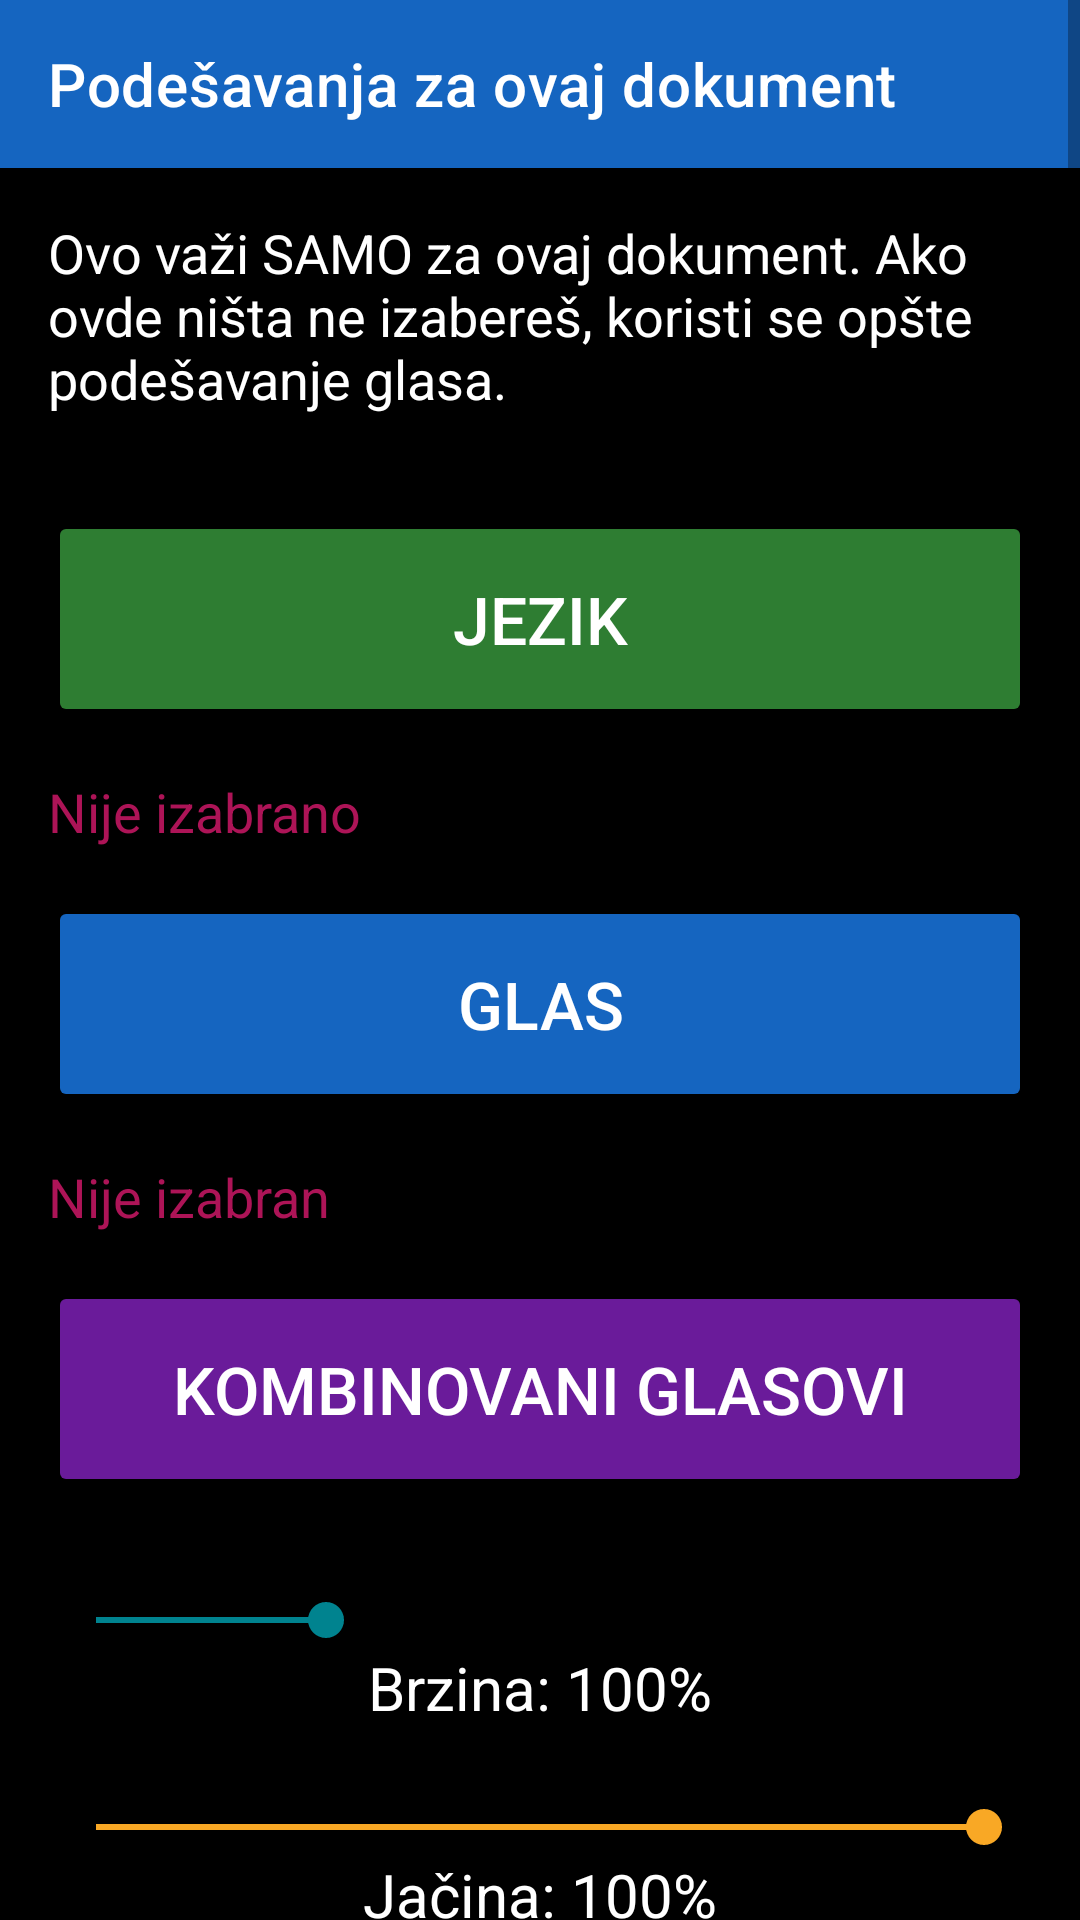

This screen was rendered from an Android layout file. Write that file and the resources it references.
<!-- AndroidManifest.xml: application theme Theme.RecPoRec -->
<!-- res/layout/activity_document_voice_settings.xml -->
<?xml version="1.0" encoding="utf-8"?>
<ScrollView xmlns:android="http://schemas.android.com/apk/res/android"
    xmlns:app="http://schemas.android.com/apk/res-auto"
    android:layout_width="match_parent"
    android:layout_height="match_parent"
    android:fitsSystemWindows="true"
    android:background="@color/background">

    <LinearLayout
        android:layout_width="match_parent"
        android:layout_height="wrap_content"
        android:orientation="vertical">

        <androidx.appcompat.widget.Toolbar
            android:id="@+id/toolbar"
            android:layout_width="match_parent"
            android:layout_height="?attr/actionBarSize"
            android:background="@color/btn_voice"
            android:titleTextColor="@color/text_primary"
            app:title="Podešavanja za ovaj dokument" />

        <TextView
            android:layout_width="match_parent"
            android:layout_height="wrap_content"
            android:padding="16dp"
            android:textSize="18sp"
            android:textColor="@color/text_primary"
            android:text="Ovo važi SAMO za ovaj dokument. Ako ovde ništa ne izabereš, koristi se opšte podešavanje glasa." />

        <Button
            android:id="@+id/btnLanguage"
            android:layout_width="match_parent"
            android:layout_height="72dp"
            android:layout_margin="16dp"
            android:textSize="22sp"
            android:backgroundTint="@color/btn_chapter"
            android:textColor="@color/button_text"
            android:text="Jezik" />

        <TextView
            android:id="@+id/textLanguageStatus"
            android:layout_width="match_parent"
            android:layout_height="wrap_content"
            android:layout_marginHorizontal="16dp"
            android:textSize="18sp"
            android:textColor="@color/btn_page_nav"
            android:accessibilityLiveRegion="polite"
            android:text="Nije izabrano" />

        <Button
            android:id="@+id/btnVoice"
            android:layout_width="match_parent"
            android:layout_height="72dp"
            android:layout_margin="16dp"
            android:textSize="22sp"
            android:backgroundTint="@color/btn_voice"
            android:textColor="@color/button_text"
            android:text="Glas" />

        <TextView
            android:id="@+id/textVoiceStatus"
            android:layout_width="match_parent"
            android:layout_height="wrap_content"
            android:layout_marginHorizontal="16dp"
            android:textSize="18sp"
            android:textColor="@color/btn_page_nav"
            android:accessibilityLiveRegion="polite"
            android:text="Nije izabran" />

        <Button
            android:id="@+id/btnCombinedVoices"
            android:layout_width="match_parent"
            android:layout_height="72dp"
            android:layout_margin="16dp"
            android:textSize="22sp"
            android:backgroundTint="@color/btn_timer"
            android:textColor="@color/button_text"
            android:text="Kombinovani glasovi" />

        <SeekBar
            android:id="@+id/seekSpeed"
            android:layout_width="match_parent"
            android:layout_height="wrap_content"
            android:layout_marginTop="16dp"
            android:layout_marginHorizontal="16dp"
            android:contentDescription="Brzina čitanja. Dvostruko dodirni i prevuci prstom."
            android:max="270"
            android:progress="70"
            android:progressTint="@color/btn_speed"
            android:thumbTint="@color/btn_speed" />

        <TextView
            android:id="@+id/textSpeedStatus"
            android:layout_width="match_parent"
            android:layout_height="wrap_content"
            android:layout_marginHorizontal="16dp"
            android:gravity="center"
            android:textSize="20sp"
            android:textColor="@color/text_primary"
            android:accessibilityLiveRegion="polite"
            android:text="Brzina: 100%" />

        <SeekBar
            android:id="@+id/seekVolume"
            android:layout_width="match_parent"
            android:layout_height="wrap_content"
            android:layout_marginTop="24dp"
            android:layout_marginHorizontal="16dp"
            android:contentDescription="Jačina zvuka. Dvostruko dodirni i prevuci prstom."
            android:max="100"
            android:progress="100"
            android:progressTint="@color/btn_volume"
            android:thumbTint="@color/btn_volume" />

        <TextView
            android:id="@+id/textVolumeStatus"
            android:layout_width="match_parent"
            android:layout_height="wrap_content"
            android:layout_marginHorizontal="16dp"
            android:gravity="center"
            android:textSize="20sp"
            android:textColor="@color/text_primary"
            android:accessibilityLiveRegion="polite"
            android:text="Jačina: 100%" />

        <SeekBar
            android:id="@+id/seekPitch"
            android:layout_width="match_parent"
            android:layout_height="wrap_content"
            android:layout_marginTop="24dp"
            android:layout_marginHorizontal="16dp"
            android:contentDescription="Visina glasa. Dvostruko dodirni i prevuci prstom."
            android:max="150"
            android:progress="50"
            android:progressTint="@color/btn_pitch"
            android:thumbTint="@color/btn_pitch" />

        <TextView
            android:id="@+id/textPitchStatus"
            android:layout_width="match_parent"
            android:layout_height="wrap_content"
            android:layout_marginBottom="24dp"
            android:layout_marginHorizontal="16dp"
            android:gravity="center"
            android:textSize="20sp"
            android:textColor="@color/text_primary"
            android:accessibilityLiveRegion="polite"
            android:text="Visina: 100%" />

        <Button
            android:id="@+id/btnResetVoiceDefaults"
            android:layout_width="match_parent"
            android:layout_height="64dp"
            android:layout_margin="16dp"
            android:textSize="20sp"
            android:backgroundTint="@color/btn_page_nav"
            android:textColor="@color/button_text"
            android:text="Vrati na zadano" />

        <Button
            android:id="@+id/btnBack"
            android:layout_width="match_parent"
            android:layout_height="64dp"
            android:layout_marginHorizontal="16dp"
            android:layout_marginBottom="16dp"
            android:textSize="20sp"
            android:backgroundTint="@color/btn_combined"
            android:textColor="@color/button_text"
            android:text="Nazad" />

    </LinearLayout>
</ScrollView>
<!-- resources referenced by this layout -->
<resources>
  <color name="background">#000000</color>
  <color name="btn_chapter">#2E7D32</color>
  <color name="btn_combined">#455A64</color>
  <color name="btn_page_nav">#AD1457</color>
  <color name="btn_pitch">#283593</color>
  <color name="btn_speed">#00838F</color>
  <color name="btn_timer">#6A1B9A</color>
  <color name="btn_voice">#1565C0</color>
  <color name="btn_volume">#F9A825</color>
  <color name="button_text">#FFFFFF</color>
  <color name="text_primary">#FFFFFF</color>
  <style name="Theme.RecPoRec" parent="Theme.MaterialComponents.DayNight.NoActionBar">
          <item name="android:windowBackground">@color/background</item>
          <item name="android:textColorPrimary">@color/text_primary</item>
          <item name="colorPrimary">@color/btn_voice</item>
          <item name="colorOnPrimary">@color/button_text</item>
          <item name="alertDialogTheme">@style/RecPoRecAlertDialog</item>
          <item name="android:alertDialogTheme">@style/RecPoRecAlertDialog</item>
      </style>
  <style name="RecPoRecAlertDialog" parent="Theme.AppCompat.DayNight.Dialog.Alert">
          <item name="android:windowBackground">@color/background</item>
          <item name="android:textColorPrimary">@color/text_primary</item>
          <item name="colorAccent">@color/btn_goto_page</item>
          <item name="android:textAppearanceMedium">@style/RecPoRecDialogText</item>
          <item name="android:textAppearanceListItem">@style/RecPoRecDialogText</item>
          <item name="android:textAppearanceListItemSmall">@style/RecPoRecDialogText</item>
          <item name="buttonBarPositiveButtonStyle">@style/RecPoRecDialogButton</item>
          <item name="buttonBarNegativeButtonStyle">@style/RecPoRecDialogButton</item>
          <item name="buttonBarNeutralButtonStyle">@style/RecPoRecDialogButton</item>
      </style>
  <color name="btn_goto_page">#5D4037</color>
  <style name="RecPoRecDialogText" parent="TextAppearance.AppCompat.Medium">
          <item name="android:textSize">20sp</item>
          <item name="android:textColor">@color/text_primary</item>
      </style>
  <style name="RecPoRecDialogButton" parent="Widget.AppCompat.Button.ButtonBar.AlertDialog">
          <item name="android:textSize">18sp</item>
          <item name="android:textColor">@color/btn_goto_page</item>
          <item name="android:textStyle">bold</item>
      </style>
</resources>
